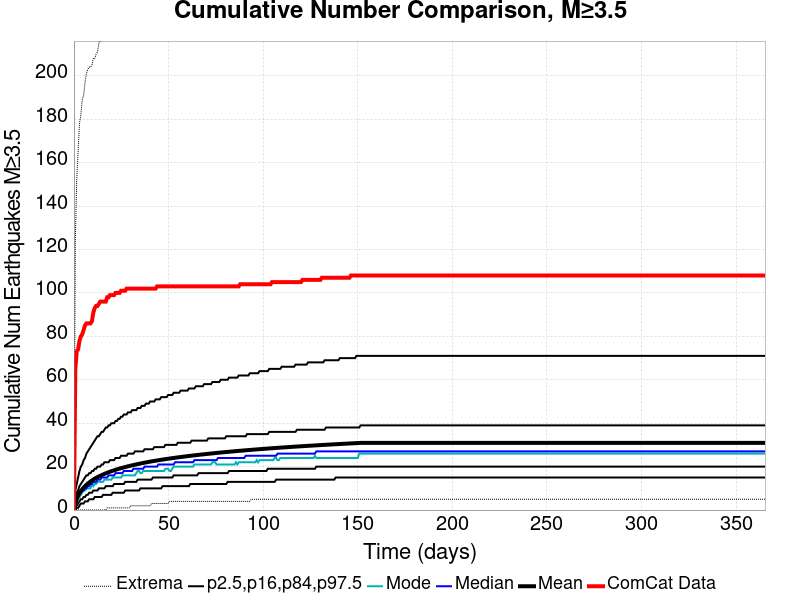

Data behind this chart, as committed beside it:
Time (days), ComCat Data, Simulation Mean, Simulation Median, Simulation Mode, Simulation Minimum, Simulation Maximum, 2.5 %-ile, 16 %-ile, 84 %-ile, 97.5 %-ile
0.0, 0.0, 0.0, 0.0, 0.0, 0.0, 0.0, 0.0, 0.0, 0.0, 0.0
0.732, 65.0, 3.268, 3.0, 2.0, 0.0, 124.0, 0.0, 1.0, 5.0, 9.0
1.464, 73.0, 5.156, 5.0, 4.0, 0.0, 152.0, 1.0, 2.0, 8.0, 12.0
2.196, 74.0, 6.589, 6.0, 5.0, 0.0, 165.0, 1.0, 3.0, 9.0, 15.0
2.928, 78.0, 7.754, 7.0, 6.0, 0.0, 178.0, 2.0, 4.0, 11.0, 18.0
3.66, 80.0, 8.744, 8.0, 7.0, 0.0, 182.0, 3.0, 5.0, 12.0, 20.0
4.392, 81.0, 9.602, 9.0, 8.0, 0.0, 189.0, 3.0, 5.0, 13.0, 21.0
5.124, 83.0, 10.35, 9.0, 9.0, 0.0, 191.0, 3.0, 6.0, 14.0, 23.0
5.856, 85.0, 11.03, 10.0, 9.0, 0.0, 197.0, 4.0, 6.0, 15.0, 24.0
6.588, 86.0, 11.63, 10.0, 10.0, 0.0, 201.0, 4.0, 7.0, 16.0, 26.0
7.32, 86.0, 12.19, 11.0, 10.0, 0.0, 203.0, 4.0, 7.0, 16.0, 27.0
8.052, 86.0, 12.71, 11.0, 10.0, 0.0, 204.0, 5.0, 8.0, 17.0, 28.0
8.784, 86.0, 13.19, 12.0, 10.0, 0.0, 204.0, 5.0, 8.0, 17.0, 29.0
9.516, 87.0, 13.63, 12.0, 12.0, 0.0, 205.0, 5.0, 8.0, 18.0, 30.0
10.25, 91.0, 14.05, 13.0, 11.0, 0.0, 208.0, 5.0, 9.0, 18.0, 31.0
10.98, 93.0, 14.45, 13.0, 12.0, 0.0, 208.0, 6.0, 9.0, 19.0, 32.0
11.71, 94.0, 14.81, 13.0, 12.0, 0.0, 210.0, 6.0, 9.0, 19.0, 33.0
12.44, 94.0, 15.15, 14.0, 13.0, 0.0, 211.0, 6.0, 9.0, 20.0, 34.0
13.18, 95.0, 15.48, 14.0, 13.0, 0.0, 215.0, 6.0, 10.0, 20.0, 34.0
13.91, 96.0, 15.79, 14.0, 13.0, 0.0, 216.0, 6.0, 10.0, 20.0, 35.0
14.64, 96.0, 16.09, 15.0, 13.0, 0.0, 219.0, 6.0, 10.0, 21.0, 36.0
15.37, 96.0, 16.38, 15.0, 13.0, 0.0, 228.0, 7.0, 10.0, 21.0, 36.0
16.1, 96.0, 16.66, 15.0, 14.0, 0.0, 233.0, 7.0, 10.0, 22.0, 37.0
16.84, 96.0, 16.93, 15.0, 14.0, 0.0, 239.0, 7.0, 11.0, 22.0, 38.0
17.57, 98.0, 17.18, 15.0, 14.0, 1.0, 240.0, 7.0, 11.0, 22.0, 38.0
18.3, 98.0, 17.43, 16.0, 14.0, 1.0, 246.0, 7.0, 11.0, 22.0, 39.0
19.03, 99.0, 17.66, 16.0, 14.0, 1.0, 247.0, 7.0, 11.0, 23.0, 39.0
19.76, 99.0, 17.89, 16.0, 14.0, 1.0, 247.0, 7.0, 11.0, 23.0, 40.0
20.49, 99.0, 18.1, 16.0, 15.0, 1.0, 247.0, 8.0, 11.0, 23.0, 40.0
21.23, 99.0, 18.31, 16.0, 15.0, 1.0, 248.0, 8.0, 12.0, 23.0, 40.0
21.96, 100.0, 18.52, 17.0, 15.0, 1.0, 249.0, 8.0, 12.0, 24.0, 41.0
22.69, 100.0, 18.72, 17.0, 15.0, 1.0, 250.0, 8.0, 12.0, 24.0, 41.0
23.42, 100.0, 18.92, 17.0, 15.0, 1.0, 250.0, 8.0, 12.0, 24.0, 42.0
24.15, 100.0, 19.11, 17.0, 15.0, 1.0, 252.0, 8.0, 12.0, 24.0, 42.0
24.89, 101.0, 19.29, 17.0, 15.0, 1.0, 255.0, 8.0, 12.0, 25.0, 43.0
25.62, 101.0, 19.47, 17.0, 16.0, 1.0, 256.0, 8.0, 12.0, 25.0, 43.0
26.35, 101.0, 19.65, 18.0, 16.0, 1.0, 259.0, 8.0, 12.0, 25.0, 44.0
27.08, 101.0, 19.81, 18.0, 16.0, 1.0, 265.0, 9.0, 13.0, 25.0, 44.0
27.81, 102.0, 19.98, 18.0, 16.0, 1.0, 268.0, 9.0, 13.0, 25.0, 44.0
28.55, 102.0, 20.14, 18.0, 16.0, 1.0, 271.0, 9.0, 13.0, 26.0, 45.0
29.28, 102.0, 20.29, 18.0, 16.0, 1.0, 272.0, 9.0, 13.0, 26.0, 45.0
30.01, 102.0, 20.44, 18.0, 16.0, 2.0, 272.0, 9.0, 13.0, 26.0, 45.0
30.74, 102.0, 20.59, 18.0, 16.0, 2.0, 273.0, 9.0, 13.0, 26.0, 46.0
31.47, 102.0, 20.74, 19.0, 16.0, 2.0, 273.0, 9.0, 13.0, 26.0, 46.0
32.21, 102.0, 20.88, 19.0, 16.0, 2.0, 274.0, 9.0, 13.0, 27.0, 46.0
32.94, 102.0, 21.02, 19.0, 17.0, 2.0, 280.0, 9.0, 13.0, 27.0, 46.0
33.67, 102.0, 21.16, 19.0, 18.0, 2.0, 286.0, 9.0, 14.0, 27.0, 47.0
34.4, 102.0, 21.3, 19.0, 18.0, 2.0, 290.0, 9.0, 14.0, 27.0, 47.0
35.13, 102.0, 21.43, 19.0, 17.0, 2.0, 292.0, 10.0, 14.0, 27.0, 47.0
35.87, 102.0, 21.56, 19.0, 17.0, 2.0, 295.0, 10.0, 14.0, 27.0, 48.0
36.6, 102.0, 21.69, 19.0, 18.0, 2.0, 296.0, 10.0, 14.0, 27.0, 48.0
37.33, 102.0, 21.82, 20.0, 18.0, 2.0, 297.0, 10.0, 14.0, 28.0, 48.0
38.06, 102.0, 21.94, 20.0, 18.0, 2.0, 298.0, 10.0, 14.0, 28.0, 49.0
38.79, 102.0, 22.06, 20.0, 18.0, 2.0, 300.0, 10.0, 14.0, 28.0, 49.0
39.53, 102.0, 22.18, 20.0, 18.0, 2.0, 300.0, 10.0, 14.0, 28.0, 49.0
40.26, 102.0, 22.3, 20.0, 18.0, 2.0, 301.0, 10.0, 14.0, 28.0, 50.0
40.99, 102.0, 22.41, 20.0, 18.0, 3.0, 302.0, 10.0, 14.0, 28.0, 50.0
41.72, 102.0, 22.52, 20.0, 18.0, 3.0, 303.0, 10.0, 15.0, 28.0, 50.0
42.45, 102.0, 22.63, 20.0, 18.0, 3.0, 305.0, 10.0, 15.0, 29.0, 50.0
43.19, 102.0, 22.73, 20.0, 18.0, 3.0, 305.0, 10.0, 15.0, 29.0, 51.0
... 440 more rows
